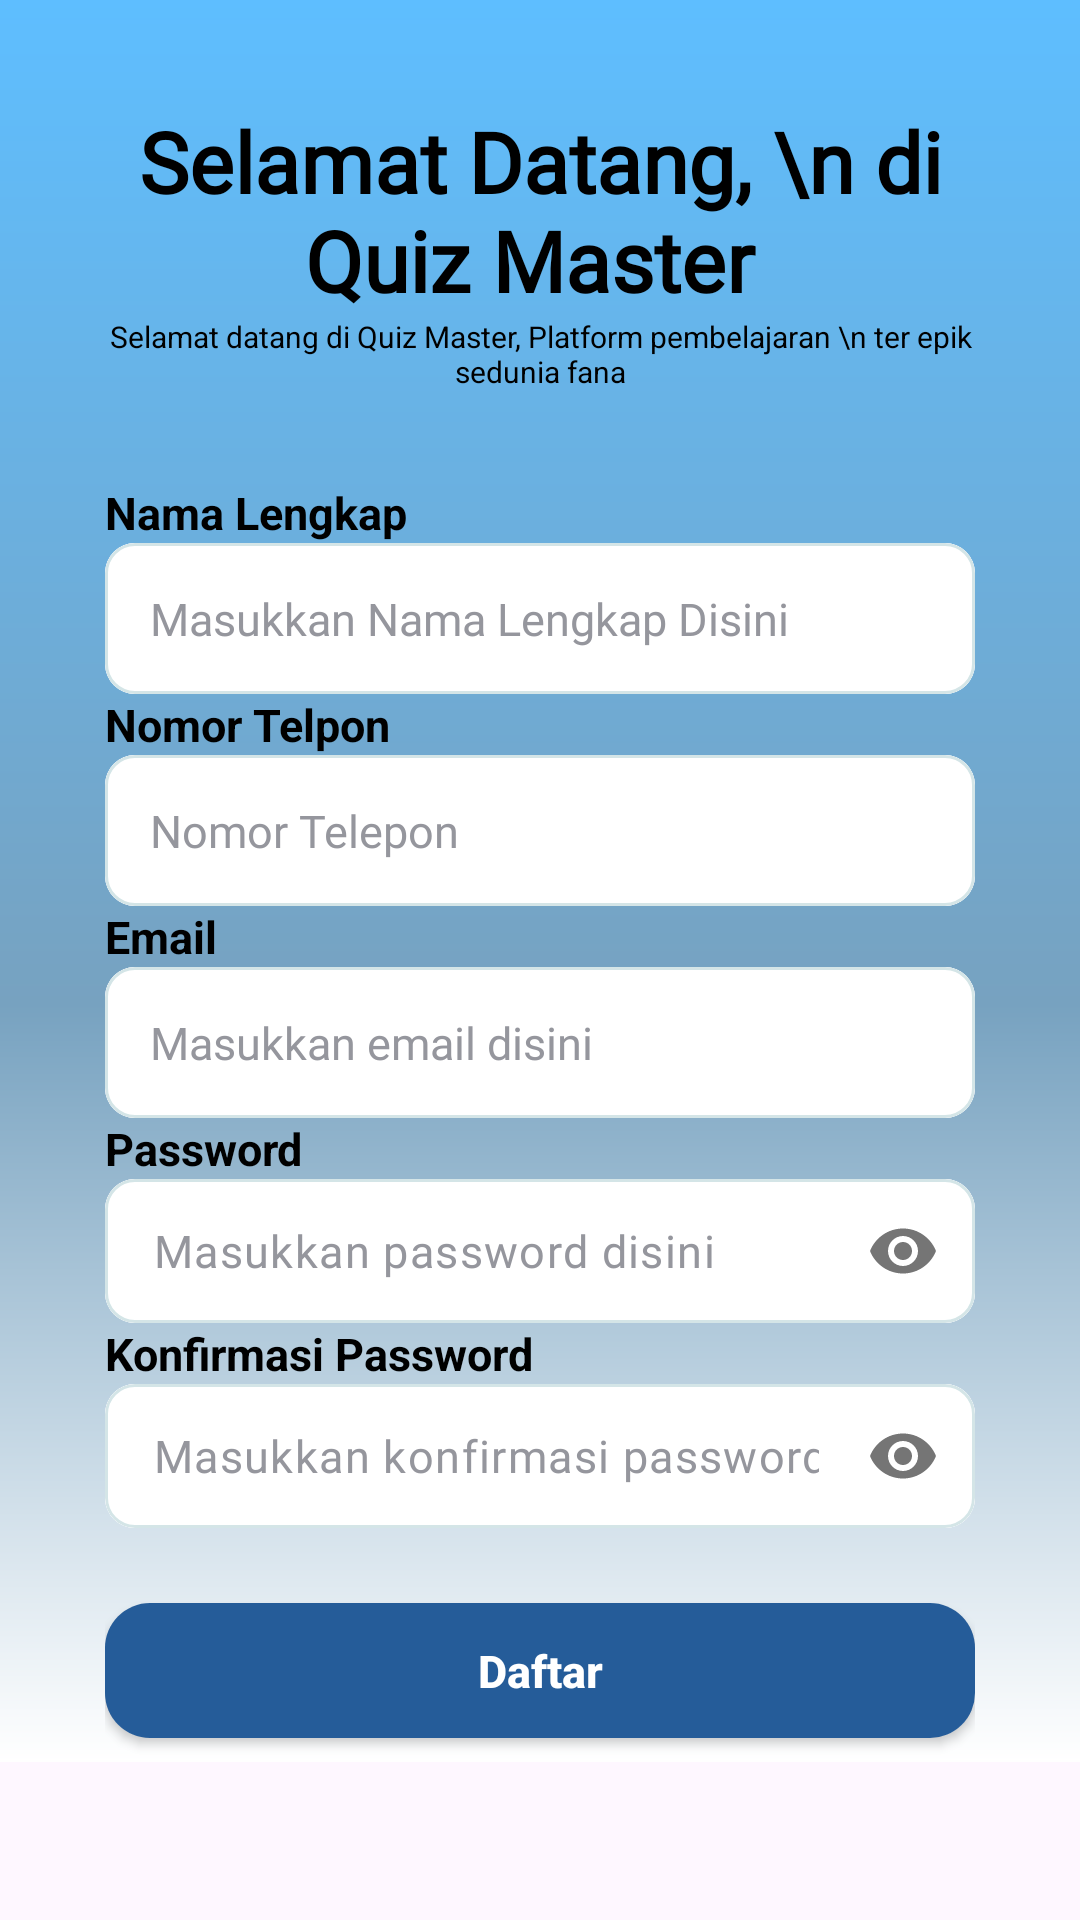

This screen was rendered from an Android layout file. Write that file and the resources it references.
<!-- AndroidManifest.xml: application theme Theme.QuizMaster -->
<!-- res/layout/activity_register_siswa.xml -->
<?xml version="1.0" encoding="utf-8"?>
<ScrollView xmlns:android="http://schemas.android.com/apk/res/android"
    xmlns:app="http://schemas.android.com/apk/res-auto"
    xmlns:tools="http://schemas.android.com/tools"
    android:layout_width="match_parent"
    android:layout_height="match_parent"
    tools:context=".Authenticate.RegisterSiswaActivity">

    <LinearLayout
        android:layout_width="match_parent"
        android:layout_height="wrap_content"
        android:background="@drawable/gradient_background"
        android:orientation="vertical"
        android:paddingHorizontal="35dp"
        android:paddingTop="35dp"
        android:gravity="center">

        <LinearLayout
            android:layout_width="match_parent"
            android:layout_height="wrap_content"
            android:gravity="center"
            android:orientation="vertical">

            <TextView
                android:layout_width="wrap_content"
                android:layout_height="wrap_content"
                android:backgroundTint="@color/black"
                android:fontFamily="@font/roboto"
                android:text="Selamat Datang, \n di Quiz Master "
                android:textAlignment="center"
                android:textColor="@color/black"
                android:textSize="28sp"
                android:textStyle="bold" />
            <TextView
                android:layout_width="wrap_content"
                android:layout_height="wrap_content"
                android:backgroundTint="@color/black"
                android:fontFamily="sans-serif"
                android:text="Selamat datang di Quiz Master, Platform pembelajaran \n ter epik sedunia fana"
                android:textAlignment="center"
                android:textColor="@color/black"
                android:textSize="10sp"
                android:textStyle="normal" />

        </LinearLayout>

        <TextView
            android:layout_width="match_parent"
            android:layout_height="wrap_content"
            android:backgroundTint="@color/black"
            android:layout_marginTop="30dp"
            android:fontFamily="sans-serif"
            android:text="Nama Lengkap"
            android:textColor="@color/black"
            android:textSize="15sp"
            android:textStyle="bold" />

        <com.google.android.material.card.MaterialCardView
            android:layout_width="match_parent"
            android:layout_height="wrap_content"
            android:outlineSpotShadowColor="@color/white"
            app:cardCornerRadius="10dp"
            app:strokeColor="#D4E5E7"
            app:strokeWidth="1dp">


            <EditText
                android:id="@+id/edt_nama"
                android:layout_width="match_parent"
                android:layout_height="match_parent"
                android:background="@color/white"
                android:fontFamily="@font/roboto"
                android:hint="Masukkan Nama Lengkap Disini "
                android:inputType="text"
                android:padding="15dp"
                android:textSize="15dp"
                android:textColorHint="#95969D" />

        </com.google.android.material.card.MaterialCardView>
        <TextView
            android:layout_width="match_parent"
            android:layout_height="wrap_content"
            android:backgroundTint="@color/black"
            android:fontFamily="sans-serif"
            android:text="Nomor Telpon"
            android:textColor="@color/black"
            android:textSize="15sp"
            android:textStyle="bold" />

        <com.google.android.material.card.MaterialCardView
            android:layout_width="match_parent"
            android:layout_height="wrap_content"
            android:outlineSpotShadowColor="@color/white"
            app:cardCornerRadius="10dp"
            app:strokeColor="#D4E5E7"
            app:strokeWidth="1dp">


            <EditText
                android:id="@+id/edt_no_Telp"
                android:layout_width="match_parent"
                android:layout_height="match_parent"
                android:background="@color/white"
                android:fontFamily="@font/roboto"
                android:hint="Nomor Telepon"
                android:inputType="number"
                android:padding="15dp"
                android:textSize="15dp"
                android:textColorHint="#95969D" />

        </com.google.android.material.card.MaterialCardView>


        <TextView
            android:layout_width="match_parent"
            android:layout_height="wrap_content"
            android:backgroundTint="@color/black"

            android:fontFamily="sans-serif"
            android:text="Email"
            android:textColor="@color/black"
            android:textSize="15sp"
            android:textStyle="bold" />

        <com.google.android.material.card.MaterialCardView
            android:layout_width="match_parent"
            android:layout_height="wrap_content"

            android:outlineSpotShadowColor="@color/white"
            app:cardCornerRadius="10dp"
            app:strokeColor="#D4E5E7"
            app:strokeWidth="1dp">


            <EditText
                android:id="@+id/edt_email_register"
                android:layout_width="match_parent"
                android:layout_height="match_parent"
                android:background="@color/white"
                android:fontFamily="@font/roboto"
                android:hint="Masukkan email disini "
                android:inputType="textEmailAddress"
                android:padding="15dp"
                android:textSize="15dp"
                android:textColorHint="#95969D" />

        </com.google.android.material.card.MaterialCardView>

        <TextView
            android:layout_width="match_parent"
            android:layout_height="wrap_content"
            android:backgroundTint="@color/black"
            android:fontFamily="sans-serif"
            android:text="Password"
            android:textColor="@color/black"
            android:textSize="15sp"
            android:textStyle="bold" />

        <com.google.android.material.card.MaterialCardView
            android:layout_width="match_parent"
            android:layout_height="wrap_content"
            android:outlineSpotShadowColor="@color/white"
            app:cardCornerRadius="10dp"
            app:strokeColor="#D4E5E7"
            app:strokeWidth="1dp">

            <com.google.android.material.textfield.TextInputLayout
                android:layout_width="match_parent"
                android:layout_height="wrap_content"
                app:hintEnabled="false"
                app:passwordToggleEnabled="true">

                <EditText
                    android:id="@+id/edt_password_register"
                    android:layout_width="match_parent"
                    android:layout_height="match_parent"
                    android:background="@color/white"
                    android:fontFamily="@font/roboto"
                    android:hint="Masukkan password disini"
                    android:inputType="textPassword"
                    android:padding="5dp"
                    android:textSize="15dp"
                    android:textColorHint="#95969D" />
            </com.google.android.material.textfield.TextInputLayout>
        </com.google.android.material.card.MaterialCardView>

        <TextView
            android:layout_width="match_parent"
            android:layout_height="wrap_content"
            android:backgroundTint="@color/black"
            android:fontFamily="sans-serif"
            android:text="Konfirmasi Password"
            android:textColor="@color/black"
            android:textSize="15sp"
            android:textStyle="bold" />

        <com.google.android.material.card.MaterialCardView
            android:layout_width="match_parent"
            android:layout_height="wrap_content"
            android:outlineSpotShadowColor="@color/white"
            app:cardCornerRadius="10dp"
            app:strokeColor="#D4E5E7"
            app:strokeWidth="1dp">

            <com.google.android.material.textfield.TextInputLayout
                android:layout_width="match_parent"
                android:layout_height="wrap_content"
                app:hintEnabled="false"
                app:passwordToggleEnabled="true">

                <EditText
                    android:id="@+id/edt_konfirmasi_password_register"
                    android:layout_width="match_parent"
                    android:layout_height="match_parent"
                    android:background="@color/white"
                    android:fontFamily="@font/roboto"
                    android:hint="Masukkan konfirmasi password disini"
                    android:inputType="textPassword"
                    android:padding="5dp"
                    android:textSize="15dp"
                    android:textColorHint="#95969D" />
            </com.google.android.material.textfield.TextInputLayout>
        </com.google.android.material.card.MaterialCardView>




        <androidx.cardview.widget.CardView
            android:layout_width="match_parent"
            android:layout_height="45dp"
            android:layout_marginTop="25dp"
            android:layout_marginBottom="8dp"
            app:cardCornerRadius="15dp">

            <Button
                android:id="@+id/btn_register"
                android:layout_width="match_parent"
                android:layout_height="match_parent"
                android:background="#255C99"
                android:text="Daftar"
                android:textAllCaps="false"
                android:textColor="@color/white"
                android:textSize="15sp"
                android:textStyle="bold" />
        </androidx.cardview.widget.CardView>

    </LinearLayout>
</ScrollView>
<!-- resources referenced by this layout -->
<resources>
  <color name="black">#FF000000</color>
  <color name="white">#FFFFFFFF</color>
  <!-- drawable gradient_background (drawable) -->
  <?xml version="1.0" encoding="utf-8"?>
  <layer-list xmlns:android="http://schemas.android.com/apk/res/android">
      <item>
          <shape android:shape="rectangle">
              <gradient
                  android:angle="270"
                  android:startColor="#5EBEFF"
                  android:centerColor="#77A2C0"
                  android:endColor="#FFFFFF"
                  android:centerY="0.57" />
          </shape>
      </item>
  </layer-list>
  <style name="Theme.QuizMaster" parent="Base.Theme.QuizMaster" />
  <style name="Base.Theme.QuizMaster" parent="Theme.Material3.DayNight.NoActionBar">
          <item name="colorPrimary">@color/blueprimary</item>
          <item name="android:windowFullscreen">true</item>
          <item name="android:windowNoTitle">true</item>
          <item name="android:windowTranslucentStatus">true</item>
          <item name="android:windowActionBar">false</item>
          <item name="android:fitsSystemWindows">true</item>
      </style>
  <color name="blueprimary">#255C99</color>
</resources>
